Run: headless pygame with SDL's dummy video driver; simulated clock (each Clock.tick advances the game by its frame time, no real sleeping); random seed 0; keys injected as events and as key.get_pressed() state; no mouse input.
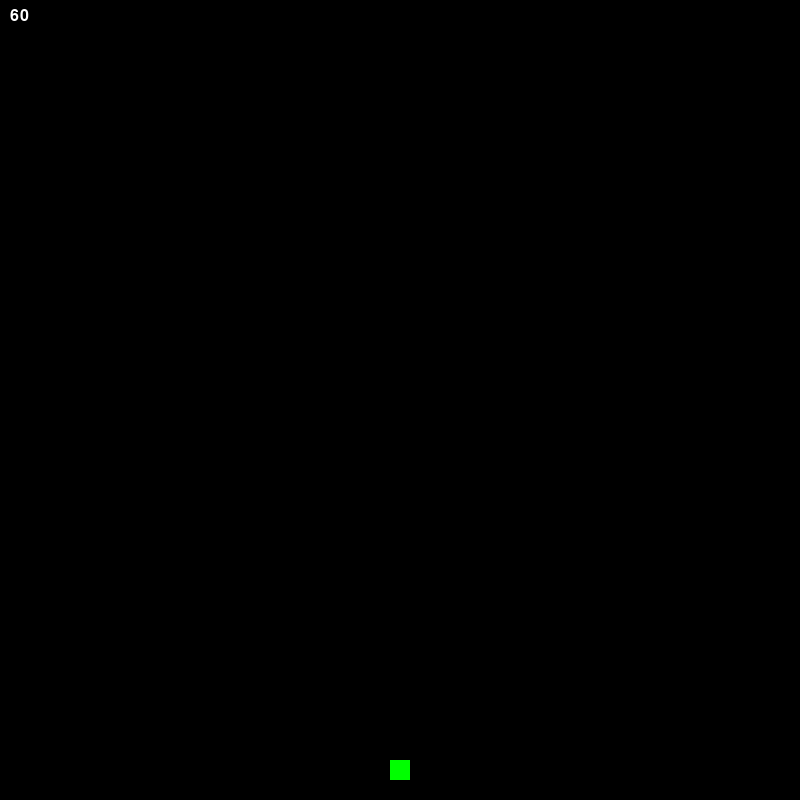
Frame 1 of 4 · flips 1–60 · no input
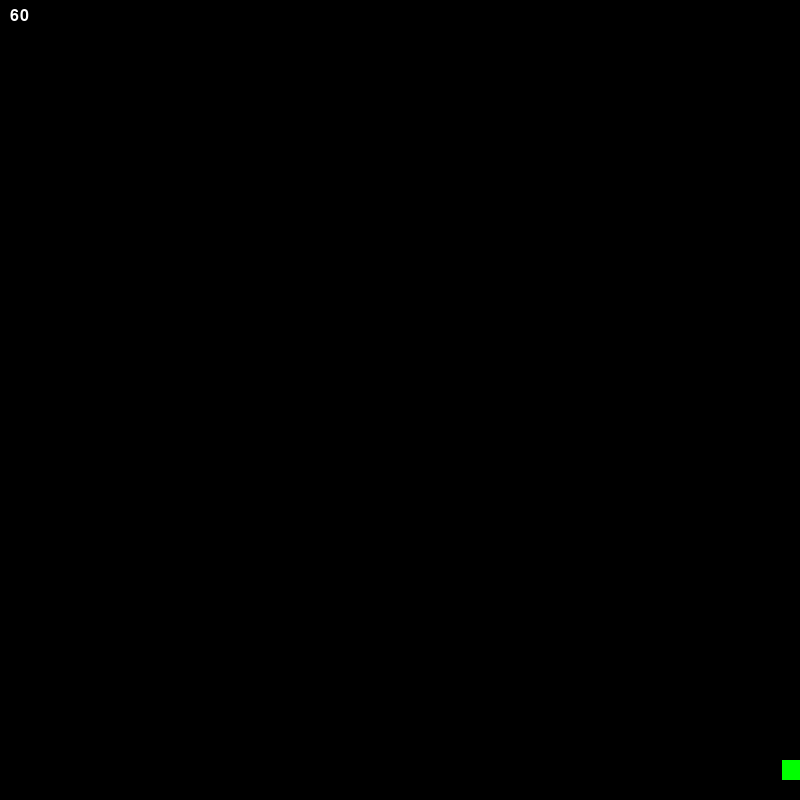
Frame 2 of 4 · flips 61–180 · tapped SPACE, RETURN · held RIGHT (→), D
Frame 3 of 4 · flips 181–300 · held DOWN (↓), S · screen unchanged from frame 2, image omitted
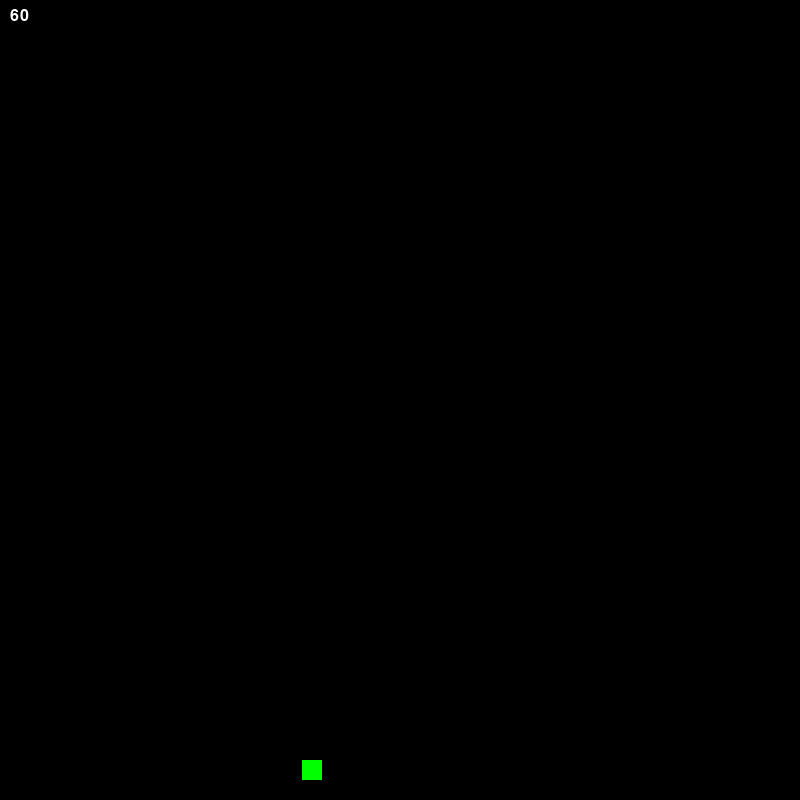
Frame 4 of 4 · flips 301–420 · held LEFT (←), A, UP (↑), W

The pygame program that drew these frames:

import pygame
from random import randrange
import sys

pygame.init()

# Constant variables
BLACK = 0, 0, 0
WHITE = 255, 255, 255
RED = 255, 0, 0
GREEN = 0, 255, 0
BLUE = 0, 0, 255
WIDTH, HEIGHT = 800, 800  # Dimensions of the window
FPS = 30
SIZE = 20  # This is the size of the player and enemies

# Pygame variables
pygame.display.set_caption('Jank Space Invader Clone')  # Sets the name of the window
ROOT = pygame.display.set_mode((WIDTH, HEIGHT))
clock = pygame.time.Clock()
FONT = pygame.font.Font(None, 24)  # The font for any text in-game

# These lists hold the references(?) for the class objects related to the list.
enemy_list = []
projectiles = []


# This class stores all player data, creates the game object for the player and generally just deals with the player.
class PlayerClass:
    def __init__(self, posx, posy, size, lives):
        self.posx = posx
        self.posy = posy
        self.size = size
        self. lives = lives
        self.rect = pygame.Rect(self.posx, self.posy, self.size, self.size)

    def spawn_player(self):
        return self.rect

    def update_pos(self, VEL):
        self.rect.x -= VEL


class EnemyClass:
    def __init__(self, posx, posy):
        self.posx = posx
        self.posy = posy

    def spawn_enemy(self):
        pass


# This class handles all the projectiles, both player and enemy
class Projectiles:
    def __init__(self, posx, posy, vel):
        self.posx = posx
        self.posy = posy
        self.vel = vel

    # When called, this method spawns a projectile at a given coords (enemy or player position)
    def draw_projectile(self):
        return pygame.Rect(self.posx + SIZE//2.5, self.posy, 4, 8)

    # This method moves the projectile object
    def move_projectile(self):
        self.posy -= self.vel

    # This checks if the projectile leaves the window or hits something.
    def check_hit(self, player_obj):
        if self.posy < 0:
            return True
        for item in enemy_list:
            if item.collidepoint(self.posx, self.posy):
                return True
        if player_obj.rect.collidepoint(self.posx, self.posy):
            player_obj.lives -= 1
            return True


# This function is for the chance of an enemy to shoot. Chance should be a float between 1 and 0.1
def enemy_shoot(chance):
    num = randrange(0, 100)
    return num * chance


# Here we check the various events we are looking out for in the program.
def check_events(player_obj):
    # This assigns a list of currents pressed keys to a "keys" variable, we then use this to check for player inputs and execute the relevant code.
    VEL = 4
    keys = pygame.key.get_pressed()
    if keys[pygame.K_LEFT] and player_obj.rect.x > 0:
        player_obj.update_pos(VEL)
    if keys[pygame.K_RIGHT] and player_obj.rect.x + SIZE < WIDTH:
        player_obj.update_pos(-VEL)

    for event in pygame.event.get():
        if event.type == pygame.QUIT:
            pygame.quit()
            sys.exit()
        # This statement check if the spacebar is pressed and spawns on projectile for each press. Holding space doesn't spawn a ton of projectiles all at once.
        if event.type == pygame.KEYDOWN:
            if event.key == pygame.K_SPACE and len(projectiles) < 10:
                projectiles.append(Projectiles(player_obj.rect.x, player_obj.rect.y - 4, 8))


# This creates the FPS counter at the top left
def fps_counter():
    count = str(int(clock.get_fps()))
    fps_txt = FONT.render(count, True, WHITE)
    ROOT.blit(fps_txt, (fps_txt.get_width() - fps_txt.get_width()//2, fps_txt.get_height() - fps_txt.get_height()//2))


# This function is used to update the window every frame.
def draw_root(player_obj):
    ROOT.fill(BLACK)
    pygame.draw.rect(ROOT, GREEN, player_obj.spawn_player() )
    fps_counter()
    for item in projectiles:
        if item.check_hit(player_obj):
            projectiles.pop(projectiles.index(item))  # This gets the index of the current item and removes it.
        pygame.draw.rect(ROOT, WHITE, item.draw_projectile())
        item.move_projectile()
    pygame.display.update()


def main():
    screen_center = WIDTH - WIDTH//2 - SIZE//2
    player_object = PlayerClass(screen_center, HEIGHT - SIZE * 2, SIZE, 3)
    #test = pygame.Rect(screen_center, HEIGHT - SIZE * 2, SIZE, 3)
    while True:
        check_events(player_object)
        draw_root(player_object)
        clock.tick(FPS)


if __name__ == '__main__':
    main()
